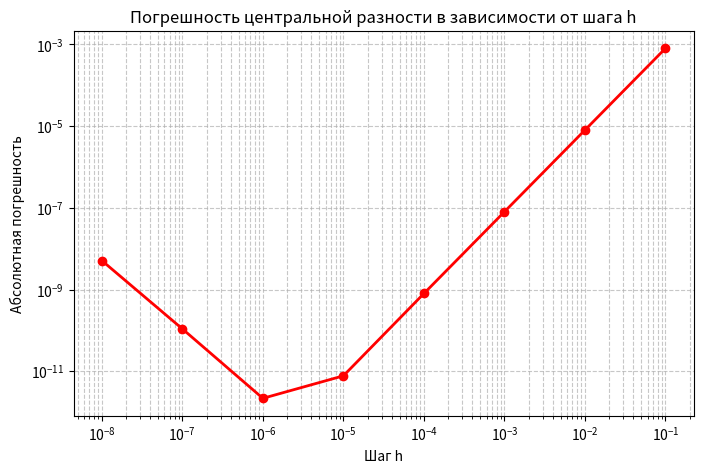
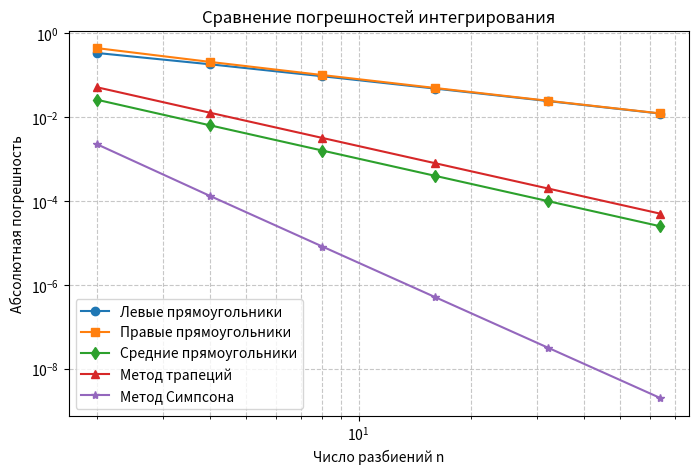

Write Python code to recreate these figures, in order.
import numpy as np
import matplotlib.pyplot as plt

print("=" * 60)
print("ЛАБОРАТОРНАЯ РАБОТА №6")
print("Вариант 2")
print("=" * 60)

# ============================================================
# ЗАДАНИЕ 1: Численное дифференцирование
# ============================================================

def f(x):
    return np.cos(x)

def df_analytical(x):
    return -np.sin(x)

def left_diff(f, x, h):
    return (f(x) - f(x - h)) / h

def right_diff(f, x, h):
    return (f(x + h) - f(x)) / h

def central_diff(f, x, h):
    return (f(x + h) - f(x - h)) / (2 * h)

x0 = 0.5
h_values = [1e-1, 1e-2, 1e-3, 1e-4, 1e-5, 1e-6, 1e-7, 1e-8]

print("\n--- ЗАДАНИЕ 1: Численное дифференцирование ---")
print(f"x0 = {x0}, точное значение f'(x0) = {df_analytical(x0):.8f}")
print(f"{'h':<10} {'Левая':<15} {'Правая':<15} {'Центральная':<15} {'Ошибка центр.':<15}")
print("-" * 75)

errors_central = []
for h in h_values:
    dl = left_diff(f, x0, h)
    dr = right_diff(f, x0, h)
    dc = central_diff(f, x0, h)
    err_c = abs(dc - df_analytical(x0))
    errors_central.append(err_c)
    print(f"{h:<10.0e} {dl:<15.8f} {dr:<15.8f} {dc:<15.8f} {err_c:<15.2e}")

# ============================================================
# ЗАДАНИЕ 2: Исследование погрешности
# ============================================================

print("\n--- ЗАДАНИЕ 2: Зависимость ошибки от h для центральной разности ---")
plt.figure(figsize=(8, 5))
plt.loglog(h_values, errors_central, 'o-', color='red', linewidth=2)
plt.title('Погрешность центральной разности в зависимости от шага h')
plt.xlabel('Шаг h')
plt.ylabel('Абсолютная погрешность')
plt.grid(True, which='both', linestyle='--', alpha=0.7)
plt.savefig('lab6_diff_error.png', dpi=300, bbox_inches='tight')
plt.show()

# ============================================================
# ЗАДАНИЕ 3: Численное интегрирование
# ============================================================

def rectangle_left(f, a, b, n):
    h = (b - a) / n
    x = np.linspace(a, b - h, n)
    return h * np.sum(f(x))

def rectangle_right(f, a, b, n):
    h = (b - a) / n
    x = np.linspace(a + h, b, n)
    return h * np.sum(f(x))

def rectangle_mid(f, a, b, n):
    h = (b - a) / n
    x = np.linspace(a + h/2, b - h/2, n)
    return h * np.sum(f(x))

def trapezoidal(f, a, b, n):
    h = (b - a) / n
    x = np.linspace(a, b, n + 1)
    return h * (0.5 * f(a) + np.sum(f(x[1:-1])) + 0.5 * f(b))

def simpson(f, a, b, n):
    if n % 2 == 1:
        n += 1
    h = (b - a) / n
    x = np.linspace(a, b, n + 1)
    result = f(a) + f(b)
    for i in range(1, n):
        if i % 2 == 1:
            result += 4 * f(x[i])
        else:
            result += 2 * f(x[i])
    return h / 3 * result

a, b = 0.0, np.pi / 2
exact = np.sin(b) - np.sin(a)  # интеграл cos(x) от 0 до pi/2
n_values = [2, 4, 8, 16, 32, 64]

print("\n--- ЗАДАНИЕ 3: Численное интегрирование ---")
print(f"Точный интеграл cos(x) от 0 до pi/2 = {exact:.8f}")
print(f"{'n':<6} {'Лев. прям.':<12} {'Прав. прям.':<12} {'Сред. прям.':<12} {'Трапеции':<12} {'Симпсон':<12}")
print("-" * 75)

for n in n_values:
    il = rectangle_left(f, a, b, n)
    ir = rectangle_right(f, a, b, n)
    im = rectangle_mid(f, a, b, n)
    it = trapezoidal(f, a, b, n)
    isim = simpson(f, a, b, n)
    print(f"{n:<6} {il:<12.8f} {ir:<12.8f} {im:<12.8f} {it:<12.8f} {isim:<12.8f}")

# ============================================================
# ЗАДАНИЕ 4: Сравнение погрешностей
# ============================================================

print("\n--- ЗАДАНИЕ 4: Погрешности интегрирования ---")
print(f"{'n':<6} {'Ош. лев.':<15} {'Ош. прав.':<15} {'Ош. сред.':<15} {'Ош. трап.':<15} {'Ош. Симпсон':<15}")
print("-" * 85)

errors_left = []
errors_right = []
errors_mid = []
errors_trap = []
errors_simp = []
for n in n_values:
    il = rectangle_left(f, a, b, n)
    ir = rectangle_right(f, a, b, n)
    im = rectangle_mid(f, a, b, n)
    it = trapezoidal(f, a, b, n)
    isim = simpson(f, a, b, n)
    el = abs(il - exact)
    er = abs(ir - exact)
    em = abs(im - exact)
    et = abs(it - exact)
    es = abs(isim - exact)
    errors_left.append(el)
    errors_right.append(er)
    errors_mid.append(em)
    errors_trap.append(et)
    errors_simp.append(es)
    print(f"{n:<6} {el:<15.2e} {er:<15.2e} {em:<15.2e} {et:<15.2e} {es:<15.2e}")

plt.figure(figsize=(8, 5))
plt.loglog(n_values, errors_left, 'o-', label='Левые прямоугольники')
plt.loglog(n_values, errors_right, 's-', label='Правые прямоугольники')
plt.loglog(n_values, errors_mid, 'd-', label='Средние прямоугольники')
plt.loglog(n_values, errors_trap, '^-', label='Метод трапеций')
plt.loglog(n_values, errors_simp, '*-', label='Метод Симпсона')
plt.title('Сравнение погрешностей интегрирования')
plt.xlabel('Число разбиений n')
plt.ylabel('Абсолютная погрешность')
plt.legend()
plt.grid(True, which='both', linestyle='--', alpha=0.7)
plt.savefig('lab6_int_errors.png', dpi=300, bbox_inches='tight')
plt.show()

print("\n" + "=" * 60)
print("ВСЕ ЗАДАНИЯ ВЫПОЛНЕНЫ")
print("=" * 60)
